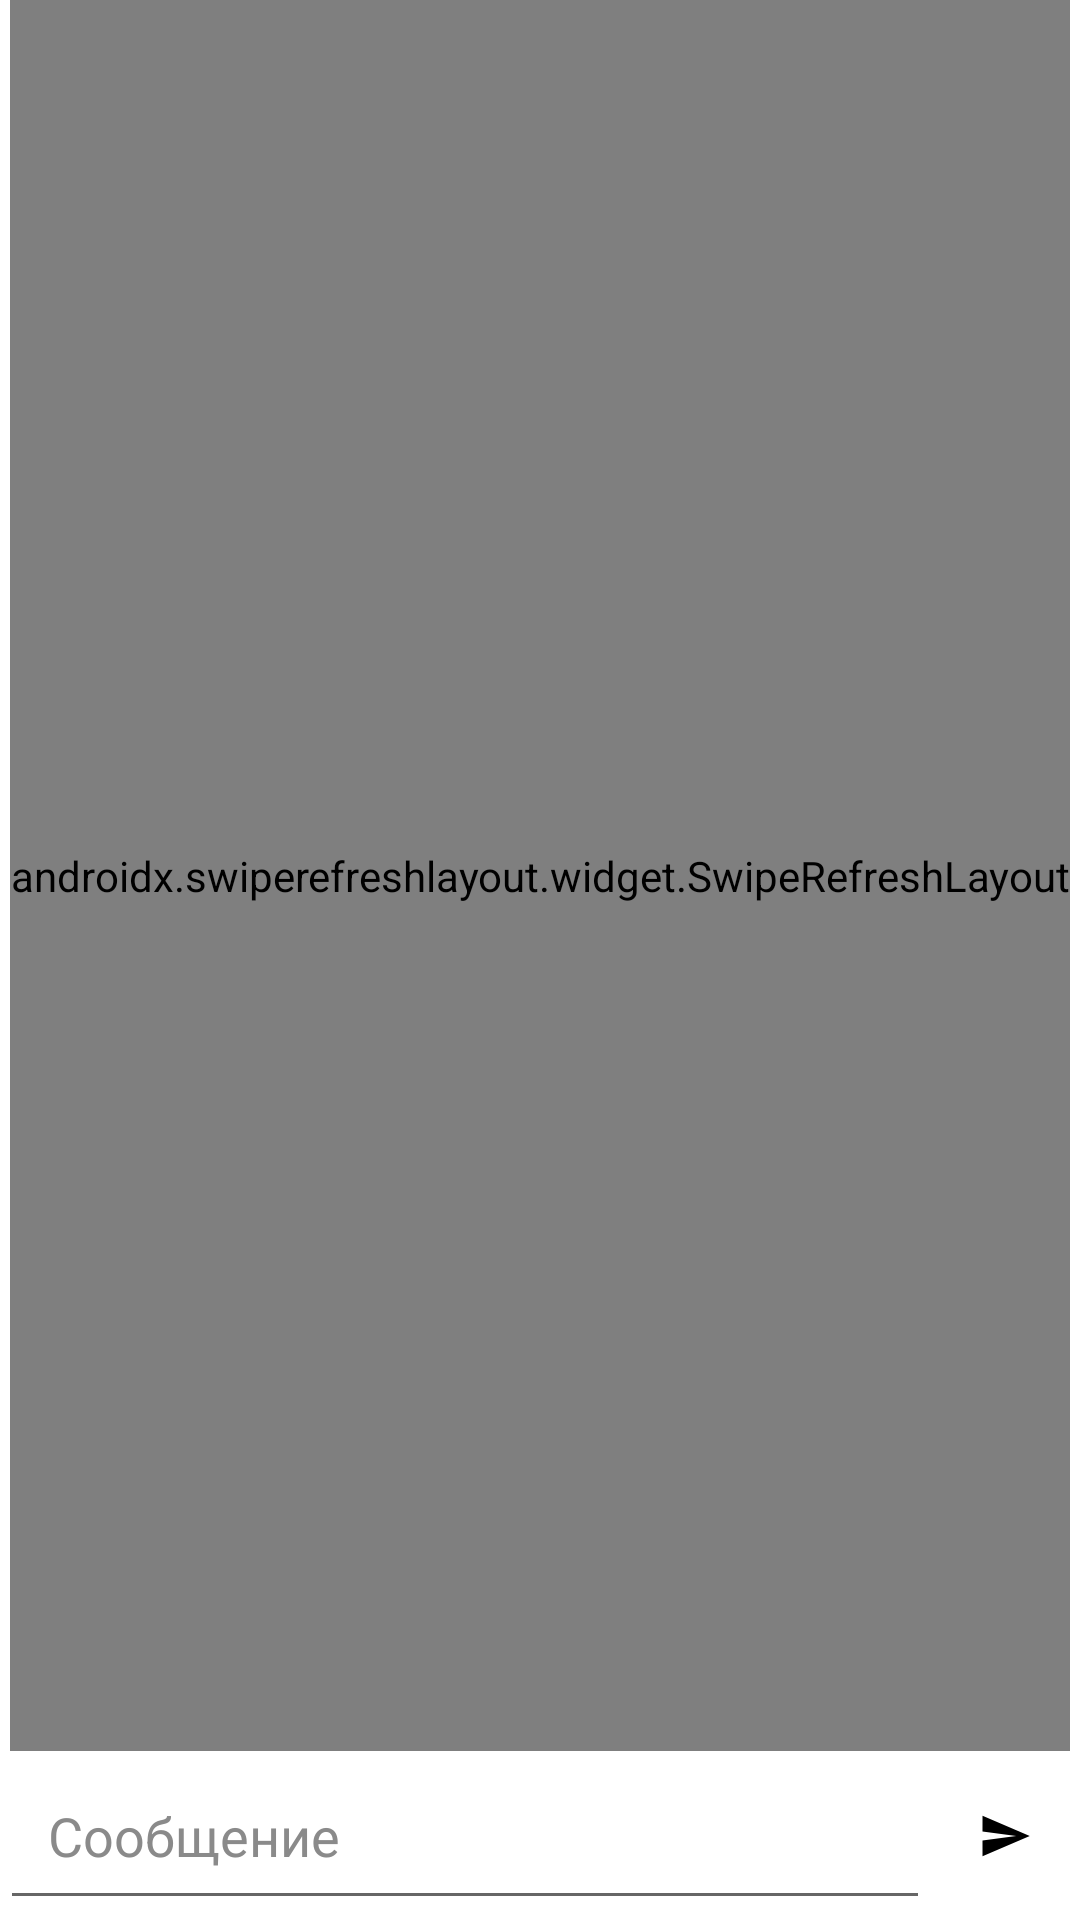

Layout XML and referenced resources for this Android screen:
<!-- AndroidManifest.xml: application theme AppTheme -->
<!-- res/layout/fragment_single_chat.xml -->
<?xml version="1.0" encoding="utf-8"?>
<androidx.constraintlayout.widget.ConstraintLayout xmlns:android="http://schemas.android.com/apk/res/android"
    xmlns:app="http://schemas.android.com/apk/res-auto"
    xmlns:tools="http://schemas.android.com/tools"
    android:layout_width="match_parent"
    android:layout_height="match_parent"
    tools:context=".UI.messUI.GroupChatFragment">

    <androidx.swiperefreshlayout.widget.SwipeRefreshLayout
        android:id="@+id/swipe_layout"
        android:layout_width="wrap_content"
        android:layout_height="0dp"
        app:layout_constraintBottom_toTopOf="@id/message_chat"
        app:layout_constraintEnd_toEndOf="parent"
        app:layout_constraintStart_toStartOf="parent"
        app:layout_constraintTop_toTopOf="parent">

        <androidx.recyclerview.widget.RecyclerView
            android:id="@+id/chat_rv"
            android:layout_width="match_parent"
            android:layout_height="0dp"
            android:background="@color/colorGreenWish"
            app:layoutManager="androidx.recyclerview.widget.LinearLayoutManager"

            tools:listitem="@layout/message_item" />
    </androidx.swiperefreshlayout.widget.SwipeRefreshLayout>

    <EditText
        android:id="@+id/message_chat"
        android:layout_width="0dp"
        android:layout_height="wrap_content"
        android:hint="@string/hint_message"
        android:padding="16dp"
        android:textColor="@color/colorBlack"
        android:textColorHint="@color/colorGrey"
        app:layout_constraintBottom_toBottomOf="parent"
        app:layout_constraintEnd_toStartOf="@+id/chat_send_message"
        app:layout_constraintStart_toStartOf="parent" />

    <ImageView
        android:id="@+id/chat_send_message"
        android:layout_width="50dp"
        android:layout_height="0dp"
        android:padding="16dp"
        app:layout_constraintBottom_toBottomOf="parent"
        app:layout_constraintEnd_toEndOf="parent"
        app:layout_constraintTop_toTopOf="@+id/message_chat"
        app:srcCompat="@drawable/ic_send" />

</androidx.constraintlayout.widget.ConstraintLayout>
<!-- res/layout/message_item.xml (included above) -->
<?xml version="1.0" encoding="utf-8"?>
<androidx.constraintlayout.widget.ConstraintLayout xmlns:android="http://schemas.android.com/apk/res/android"
    xmlns:app="http://schemas.android.com/apk/res-auto"
    xmlns:tools="http://schemas.android.com/tools"
    android:layout_width="match_parent"
    android:layout_height="wrap_content"
    android:paddingStart="5dp"
    android:paddingTop="5dp"
    android:paddingEnd="5dp"
    android:paddingBottom="5dp">

    <androidx.constraintlayout.widget.ConstraintLayout
        android:id="@+id/block_user_message"
        android:layout_width="wrap_content"
        android:layout_height="wrap_content"
        android:layout_marginStart="100dp"
        android:background="@drawable/bg_user_message"
        app:layout_constraintBottom_toBottomOf="parent"
        app:layout_constraintEnd_toEndOf="parent"
        app:layout_constraintTop_toTopOf="parent">

        <TextView
            android:id="@+id/userMessage"
            android:layout_width="wrap_content"
            android:layout_height="wrap_content"

            android:gravity="end"
            android:padding="16dp"
            android:textColor="@color/colorBlack"
            app:layout_constraintEnd_toEndOf="parent"
            app:layout_constraintTop_toTopOf="parent"
            tools:text="123" />

        <TextView
            android:id="@+id/userTimeMessage"
            android:layout_width="wrap_content"
            android:layout_height="wrap_content"
            android:layout_marginEnd="10dp"
            android:gravity="end"
            android:textColor="@color/colorGrey"
            android:textSize="10sp"
            app:layout_constraintEnd_toEndOf="parent"
            app:layout_constraintTop_toBottomOf="@id/userMessage"
            tools:text="12:34" />

    </androidx.constraintlayout.widget.ConstraintLayout>

    <androidx.constraintlayout.widget.ConstraintLayout
        android:id="@+id/block_receiving_message"
        android:layout_width="wrap_content"
        android:layout_height="wrap_content"
        android:layout_marginEnd="100dp"
        android:background="@drawable/bg_receiving_message"
        app:layout_constraintBottom_toBottomOf="parent"
        app:layout_constraintStart_toStartOf="parent"
        app:layout_constraintTop_toTopOf="parent">

        <TextView
            android:id="@+id/receivingMessage"
            android:layout_width="wrap_content"
            android:layout_height="wrap_content"

            android:gravity="end"
            android:padding="16dp"
            android:textColor="@color/colorBlack"
            app:layout_constraintEnd_toEndOf="parent"
            app:layout_constraintTop_toTopOf="parent"
            tools:text="123" />

        <TextView
            android:id="@+id/receivingTimeMessage"
            android:layout_width="wrap_content"
            android:layout_height="wrap_content"
            android:layout_marginEnd="10dp"
            android:gravity="end"
            android:textColor="@color/colorGrey"
            android:textSize="10sp"
            app:layout_constraintEnd_toEndOf="parent"
            app:layout_constraintTop_toBottomOf="@id/receivingMessage"
            tools:text="12:34" />

    </androidx.constraintlayout.widget.ConstraintLayout>

</androidx.constraintlayout.widget.ConstraintLayout>
<!-- resources referenced by this layout -->
<resources>
  <color name="colorBlack">#000</color>
  <color name="colorGreenWish">#ABF3B3</color>
  <color name="colorGrey">#8A8A8A</color>
  <!-- drawable bg_receiving_message (drawable) -->
  <?xml version="1.0" encoding="utf-8"?>
  <shape xmlns:android="http://schemas.android.com/apk/res/android">
      <solid android:color="@color/colorWhite" />
      <corners android:radius="13dp" />
  </shape>
  <!-- drawable bg_user_message (drawable) -->
  <?xml version="1.0" encoding="utf-8"?>
  <shape xmlns:android="http://schemas.android.com/apk/res/android">
      <solid android:color="@color/colorGreen" />
      <corners android:radius="13dp" />
  </shape>
  <!-- drawable ic_send (drawable) -->
  <vector android:autoMirrored="true" android:height="24dp"
      android:tint="#000000" android:viewportHeight="24"
      android:viewportWidth="24" android:width="24dp" xmlns:android="http://schemas.android.com/apk/res/android">
      <path android:fillColor="@color/colorBlack" android:pathData="M2.01,21L23,12 2.01,3 2,10l15,2 -15,2z"/>
  </vector>
  <string name="hint_message">Сообщение</string>
  <style name="AppTheme" parent="Theme.MaterialComponents.Light.NoActionBar">
          
          <item name="colorPrimary">@color/colorPrimary</item>
          <item name="colorPrimaryDark">@color/colorPrimaryDark</item>
          <item name="colorAccent">@color/colorAccent</item>
          <item name="android:textColor">@color/colorBlack</item>
      </style>
  <color name="colorWhite">#FFFF</color>
  <color name="colorGreen">#69E376</color>
  <color name="colorPrimary">#6200EE</color>
  <color name="colorPrimaryDark">#3700B3</color>
  <color name="colorAccent">#03DAC5</color>
</resources>
